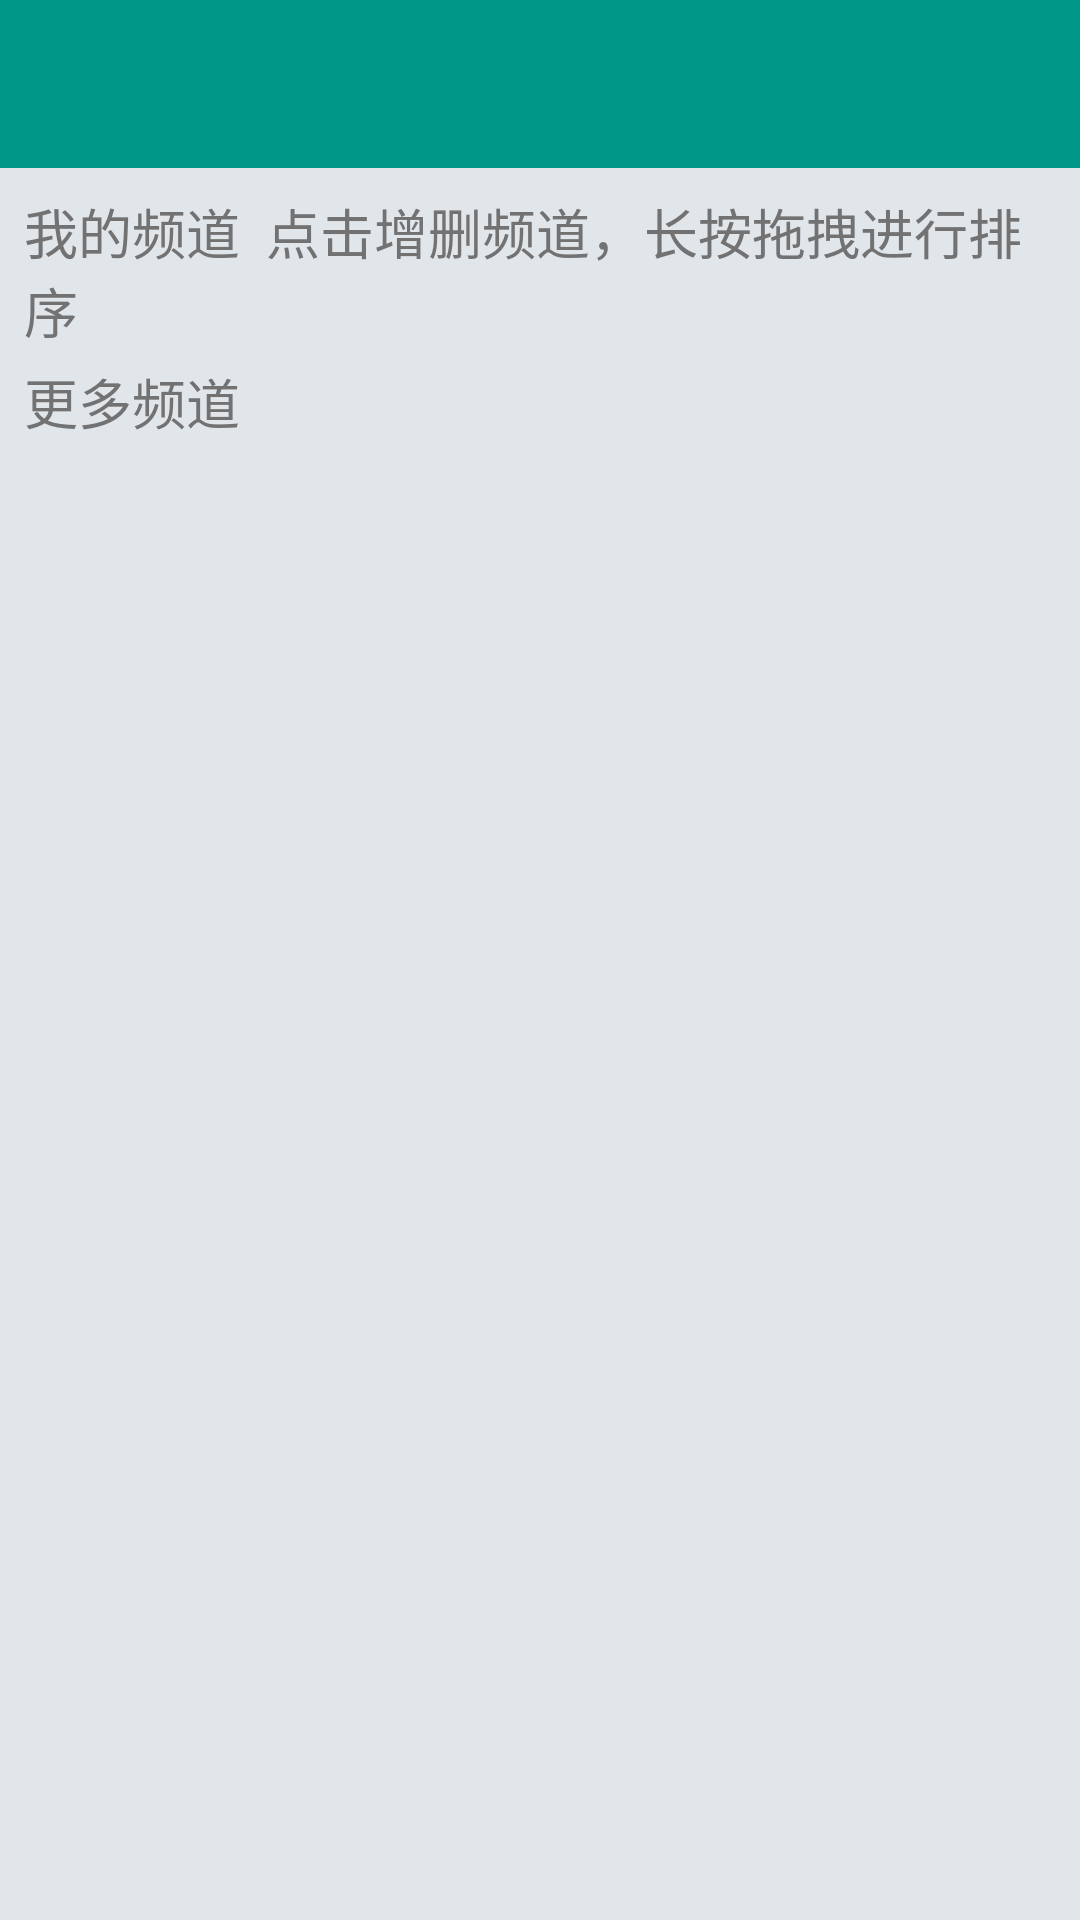

Layout XML and referenced resources for this Android screen:
<!-- AndroidManifest.xml: activity theme BaseAppTheme.SlidrTheme -->
<!-- res/layout/activity_news_channel.xml -->
<?xml version="1.0" encoding="utf-8"?>
<RelativeLayout
    xmlns:android="http://schemas.android.com/apk/res/android"
    xmlns:app="http://schemas.android.com/apk/res-auto"
    xmlns:tools="http://schemas.android.com/tools"
    android:layout_width="match_parent"
    android:layout_height="match_parent"
    android:background="?attr/colorPrimary"
    android:fitsSystemWindows="true"
    tools:context=".module.news.ui.NewsChannelActivity">

    <android.support.v7.widget.Toolbar
        android:id="@+id/toolbar"
        android:layout_width="match_parent"
        android:layout_height="?attr/actionBarSize"
        android:background="?attr/colorPrimary"
        android:fitsSystemWindows="true"
        android:popupTheme="@style/AppTheme.PopupOverlay"
        app:theme="@style/ToolbarTheme"/>

    <TextView
        android:id="@+id/tv_my_channel"
        android:layout_width="match_parent"
        android:layout_height="wrap_content"
        android:layout_below="@id/toolbar"
        android:background="?attr/backgroundColor"
        android:paddingLeft="8dp"
        android:paddingRight="8dp"
        android:paddingTop="8dp"
        android:textColor="?android:attr/textColorSecondary"
        android:textAppearance="@style/TextAppearance.AppCompat.Medium"
        android:text="我的频道  点击增删频道，长按拖拽进行排序"/>

    <android.support.v7.widget.RecyclerView
        android:id="@+id/recycler_view"
        android:layout_width="match_parent"
        android:layout_height="wrap_content"
        android:layout_below="@+id/tv_my_channel"
        android:background="?attr/backgroundColor"
        android:overScrollMode="never"/>

    <TextView
        android:id="@+id/tv_more_channel"
        android:layout_width="match_parent"
        android:layout_height="wrap_content"
        android:layout_below="@+id/recycler_view"
        android:paddingLeft="8dp"
        android:paddingRight="8dp"
        android:background="?attr/backgroundColor"
        android:textColor="?android:attr/textColorSecondary"
        android:paddingTop="4dp"
        android:text="更多频道"
        android:textAppearance="@style/TextAppearance.AppCompat.Medium"/>

    <android.support.v7.widget.RecyclerView
        android:id="@+id/recycler_view2"
        android:layout_width="match_parent"
        android:layout_height="match_parent"
        android:layout_below="@+id/tv_more_channel"
        android:background="?attr/backgroundColor"
        android:overScrollMode="never"/>
    

</RelativeLayout>
<!-- resources referenced by this layout -->
<resources>
  <style name="AppTheme.PopupOverlay" parent="ThemeOverlay.AppCompat.Light" />
  <style name="ToolbarTheme" parent="@style/Widget.AppCompat.Light.ActionBar">
          <item name="android:actionMenuTextColor">@color/material_white</item>
          <item name="android:textColorPrimary">@color/material_white</item>
          <item name="android:textColorSecondary">@color/material_white</item>
          <item name="android:actionOverflowButtonStyle">@style/ActionButton.Overflow</item>
      </style>
  <style name="BaseAppTheme.SlidrTheme">
          <item name="android:windowIsTranslucent">true</item>
          <item name="android:windowBackground">@android:color/transparent</item>
      </style>
  <color name="material_white">#FFFFFF</color>
  <style name="ActionButton.Overflow" parent="android:style/Widget.Holo.Light.ActionButton.Overflow">
          <item name="android:src">@drawable/ic_menu_over_flow</item>
      </style>
</resources>
